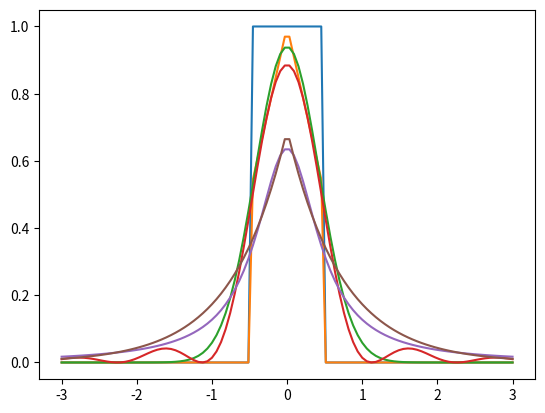

Write the Python code that produced this figure.
import numpy as np
import matplotlib.pyplot as plt
from numpy import vectorize, ndarray
from functools import partial
from scipy.integrate import quad
from typing import Union


# gaussKernel = lambda sigma: lambda x, y: \
#     np.exp(-0.5 * ((x - y) ** 2) / sigma * sigma) / (sigma * np.sqrt(2 * np.pi))


## Набор дифферернциальных ядер из оптики

# щелеобразная
def rectangular(x : Union[ndarray, float], alpha: float = 1.) -> Union[ndarray, float]:
    if type(x) != np.ndarray:
        if (np.abs(x)/alpha < 0.5):
            return 1./alpha
        else:
            return 0.
    else:
        indx = np.abs(x)/alpha < 0.5
        return (indx)/alpha

# af1 = np.vectorize(af1, excluded=['alpha'])
# дифракционная
def diffraction(x : Union[ndarray, float], alpha: float = 1.) -> Union[ndarray, float]:
    s0 = alpha/0.886
    res = (np.sin(np.pi * x / s0) / (np.pi * x / s0)) ** 2 / (s0)
    return res
# гауссова
def gaussian(x : Union[ndarray, float], alpha: float = 1.) -> Union[ndarray, float]:
    return (2/alpha)*np.sqrt(np.log(2)/np.pi)*np.exp(-4*np.log(2)*(x/alpha)**2)
# треугольная
def triangular(x : Union[ndarray, float], alpha: float = 1.) -> Union[ndarray, float]:
    if type(x) != np.ndarray:
        if (np.abs(x)/alpha <= 1):
            return (1-np.abs(x)/alpha)/alpha
        else:
            return 0
    else:
        indx = np.abs(x)/alpha < 0.5
        return (indx)*(1-np.abs(x)/alpha)/alpha
# дисперсионная
def dispersive(x :Union[ndarray, float], alpha: float = 1.) -> Union[ndarray, float]:
    return (alpha/(2*np.pi))/(x**2 + (alpha/2)**2)
# экспоненциалная
def exponential(x : Union[ndarray, float], alpha: float = 1.) -> Union[ndarray, float]:
    return (np.log(2)/alpha)*np.exp(-2*np.log(2)*(np.abs(x)/alpha))

_opticsKernels = [rectangular,
                  triangular,
                  gaussian,
                  diffraction,
                  dispersive,
                  exponential]



def convolveFunc(K, phi, ym, boundary):
    a, b = boundary
    n = ym.shape[0]
    res = np.zeros(n)
    for i in range(n):
        res[i] = quad(lambda x: K(x,ym[i])*phi(x),a,b)[0]
    return res


if __name__ == '__main__':
    x = np.linspace(-3,3, 100)

    for f in _opticsKernels:
        plt.plot(x, f(x))
    plt.show()
